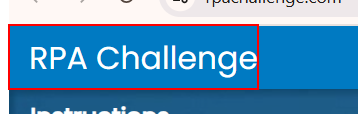
Task: Robotic Enterprise Framework
Workflow: CloseTab

Step 1 [try]: find the link in window 'Rpa Challenge' (chrome.exe)
